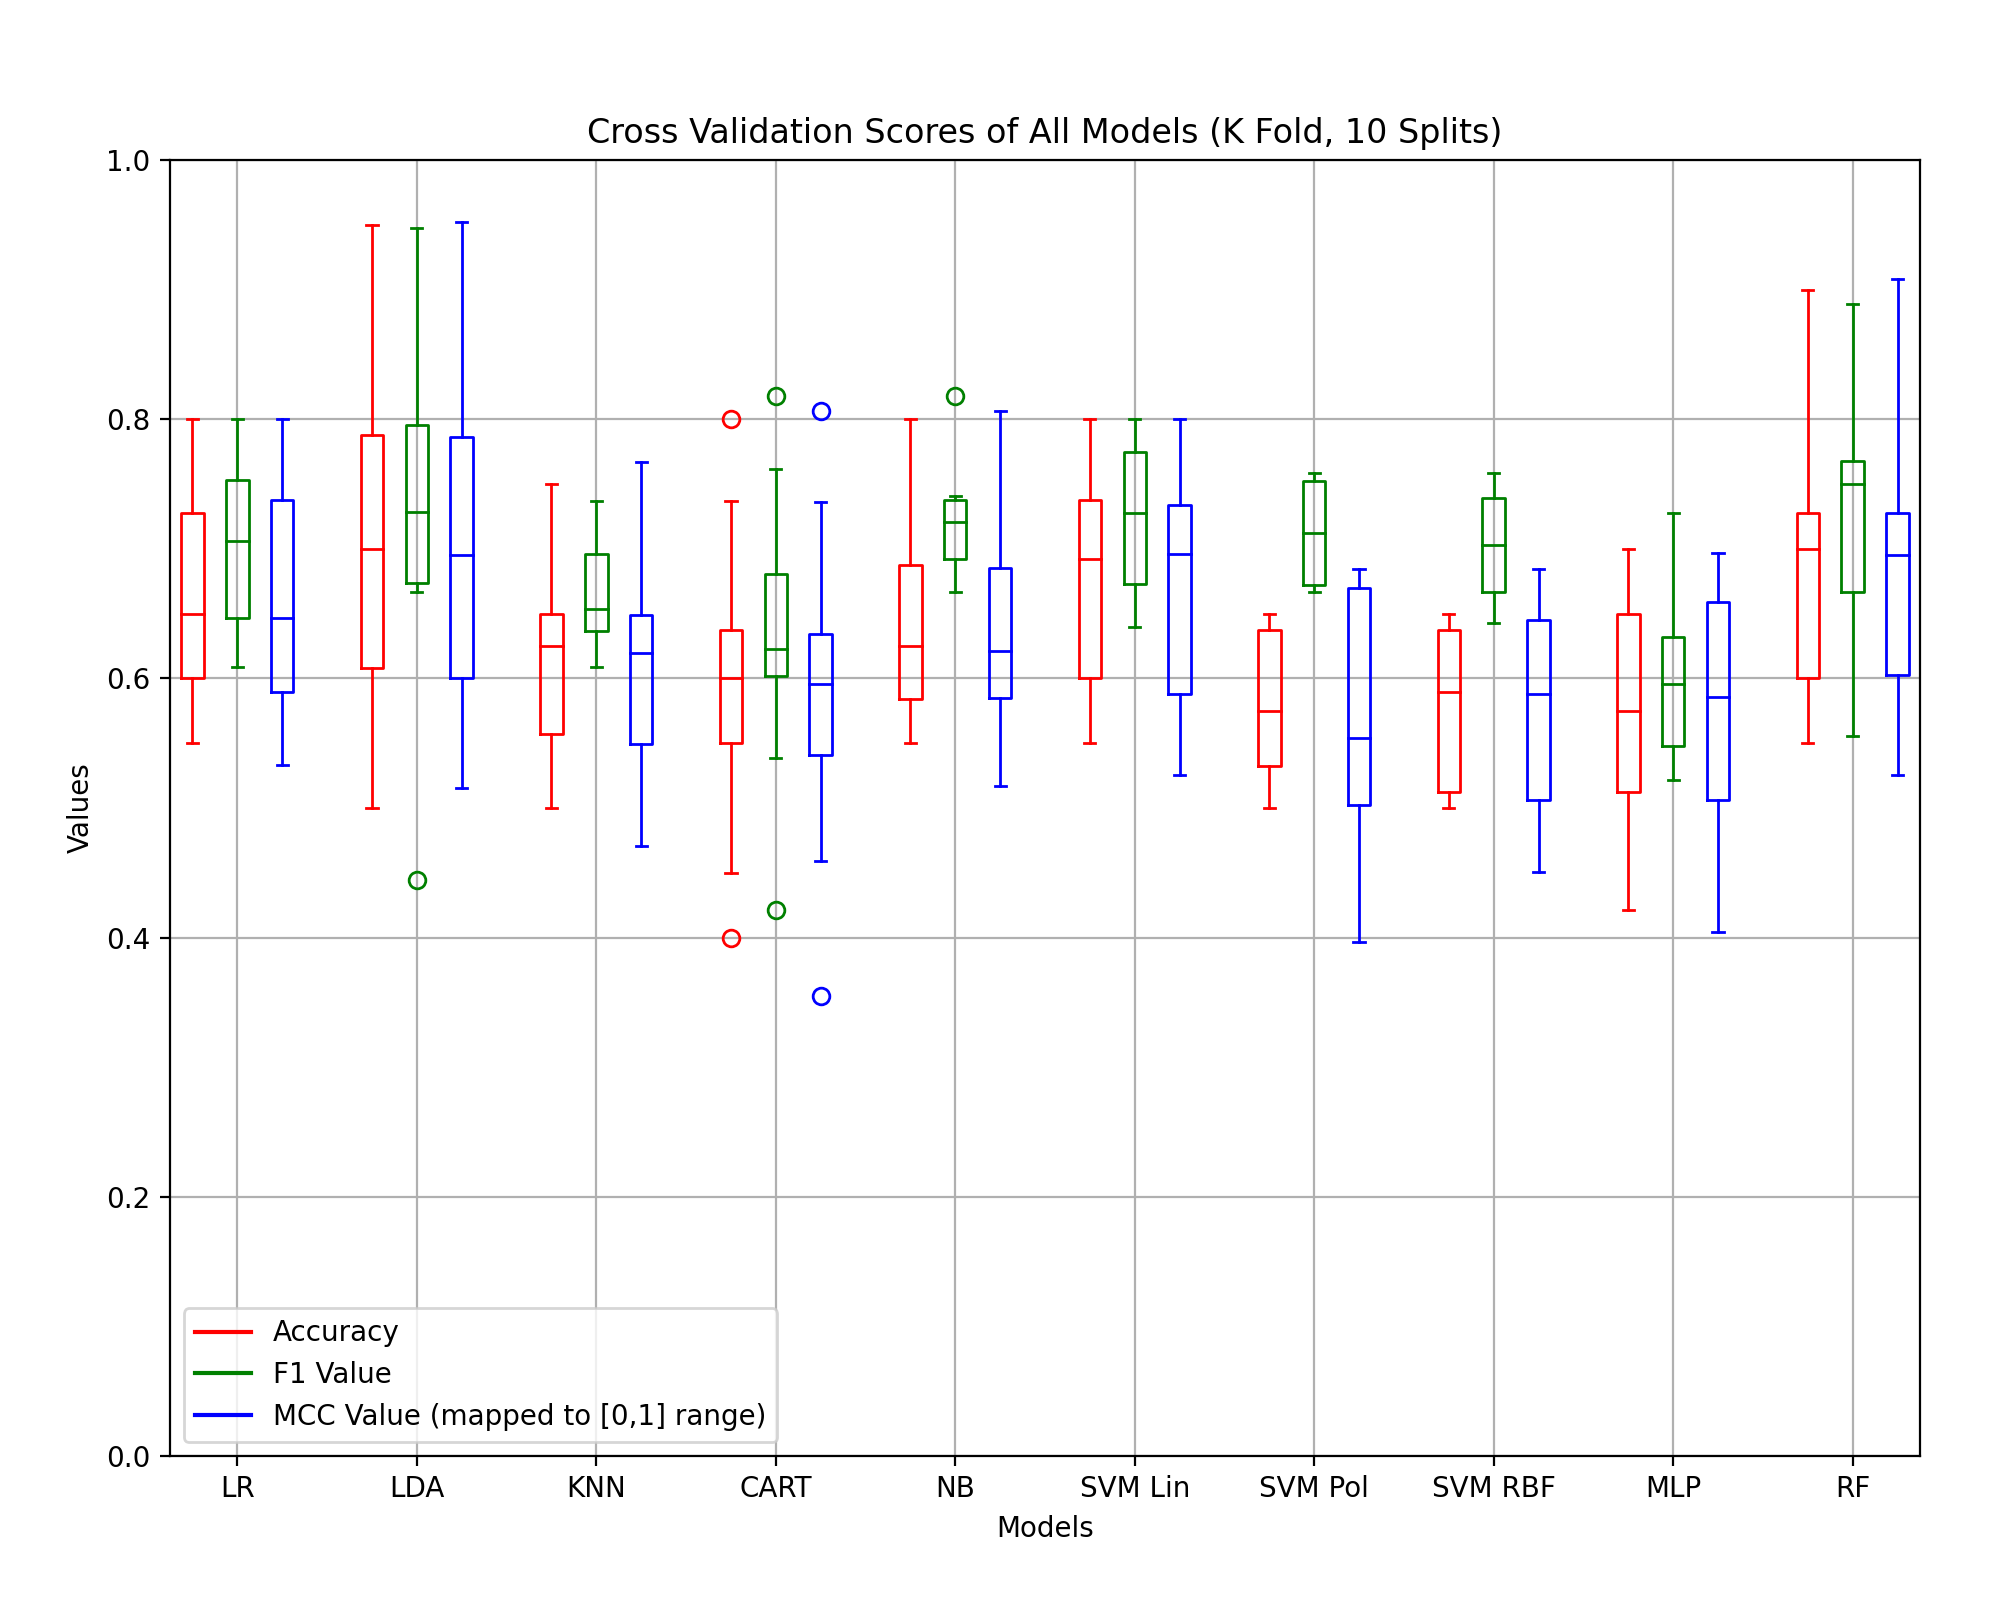

The data file committed next to this chart (first rows):
LR, 0.6586842105263158, 0.0817235560422352, 0.7053211136689398, 0.0646909669970629, 0.3141266112604902, 0.1810115205422084
LDA, 0.6982, 0.1293, 0.7279, 0.1247, 0.3922, 0.2639
KNN, 0.6179, 0.07228, 0.6659, 0.04337, 0.2249, 0.1658
CART, 0.5937, 0.1133, 0.6325, 0.1053, 0.1759, 0.2437
NB, 0.6379, 0.07489, 0.7209, 0.03991, 0.2611, 0.1675
SVM Lin, 0.6684, 0.08383, 0.7235, 0.05289, 0.3232, 0.1823
SVM Pol, 0.5776, 0.05738, 0.7123, 0.03695, 0.1386, 0.1891
SVM RBF, 0.5779, 0.05963, 0.6999, 0.04109, 0.1429, 0.1616
MLP, 0.5771, 0.08323, 0.6052, 0.07013, 0.1528, 0.1821
RF, 0.6887, 0.1013, 0.7263, 0.09136, 0.3734, 0.212
